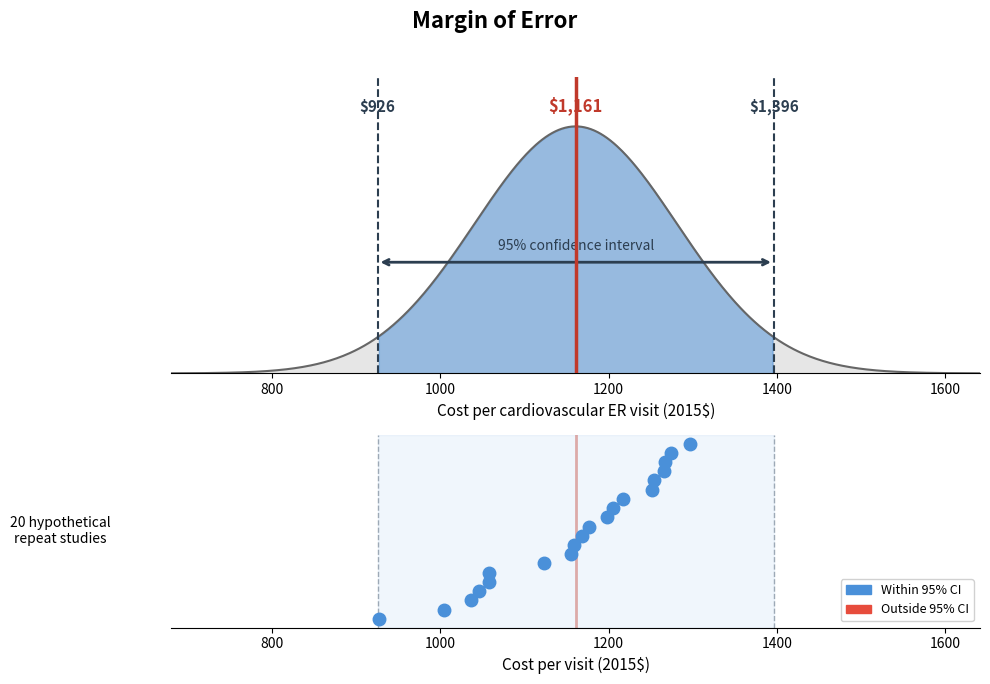

This figure's Python source:
import matplotlib.pyplot as plt
import matplotlib.patches as mpatches
import numpy as np

fig, axes = plt.subplots(2, 1, figsize=(10, 7), gridspec_kw={'height_ratios': [2, 1.3]})
fig.suptitle("Margin of Error", fontsize=16, fontweight='bold', y=0.97)

# --- Panel 1: Bell curve with shaded 95% region ---
ax1 = axes[0]
mean = 1161
se = 120  # illustrative standard error
x = np.linspace(mean - 4*se, mean + 4*se, 500)
y = (1 / (se * np.sqrt(2 * np.pi))) * np.exp(-0.5 * ((x - mean) / se) ** 2)

# Full curve in light gray
ax1.fill_between(x, y, color='#e0e0e0', alpha=0.8)
ax1.plot(x, y, color='#666666', linewidth=1.5)

# 95% region
low = mean - 1.96 * se
high = mean + 1.96 * se
mask_95 = (x >= low) & (x <= high)
ax1.fill_between(x[mask_95], y[mask_95], color='#4a90d9', alpha=0.5)

# Vertical lines
ax1.axvline(mean, color='#c0392b', linewidth=2.5, linestyle='-', zorder=5)
ax1.axvline(low, color='#2c3e50', linewidth=1.5, linestyle='--')
ax1.axvline(high, color='#2c3e50', linewidth=1.5, linestyle='--')

# Minimal labels — just the dollar values
ax1.text(mean, max(y) * 1.06, f'${mean:,}', ha='center', fontsize=12,
         fontweight='bold', color='#c0392b')
ax1.text(low, max(y) * 1.06, f'${low:,.0f}', ha='center', fontsize=11,
         fontweight='bold', color='#2c3e50')
ax1.text(high, max(y) * 1.06, f'${high:,.0f}', ha='center', fontsize=11,
         fontweight='bold', color='#2c3e50')

# Arrow spanning the 95% CI
ax1.annotate('', xy=(high, max(y) * 0.45), xytext=(low, max(y) * 0.45),
             arrowprops=dict(arrowstyle='<->', color='#2c3e50', lw=2))
ax1.text(mean, max(y) * 0.50, '95% confidence interval', ha='center', fontsize=10,
         color='#2c3e50', fontstyle='italic')

ax1.set_xlim(mean - 4*se, mean + 4*se)
ax1.set_ylim(0, max(y) * 1.20)
ax1.set_xlabel('Cost per cardiovascular ER visit (2015$)', fontsize=11)
ax1.set_ylabel('')
ax1.set_yticks([])
ax1.spines['top'].set_visible(False)
ax1.spines['right'].set_visible(False)
ax1.spines['left'].set_visible(False)

# --- Panel 2: "Imagine 20 samples" visual ---
ax2 = axes[1]

rng = np.random.default_rng(42)
sample_means = rng.normal(mean, se, 20)
colors = ['#4a90d9' if (low <= m <= high) else '#e74c3c' for m in sample_means]

# Shaded band for the 95% CI region
ax2.axvspan(low, high, color='#4a90d9', alpha=0.08, zorder=0)

for i, (m, c) in enumerate(sorted(zip(sample_means, colors))):
    ax2.plot(m, i, 'o', color=c, markersize=9, zorder=5)

ax2.axvline(mean, color='#c0392b', linewidth=2, linestyle='-', alpha=0.4, zorder=1)
ax2.axvline(low, color='#2c3e50', linewidth=1, linestyle='--', alpha=0.4)
ax2.axvline(high, color='#2c3e50', linewidth=1, linestyle='--', alpha=0.4)

ax2.set_xlim(mean - 4*se, mean + 4*se)
ax2.set_yticks([])
ax2.set_ylabel('20 hypothetical\nrepeat studies', fontsize=10, rotation=0, labelpad=80, va='center')
ax2.set_xlabel('Cost per visit (2015$)', fontsize=11)
ax2.spines['top'].set_visible(False)
ax2.spines['right'].set_visible(False)
ax2.spines['left'].set_visible(False)

blue_patch = mpatches.Patch(color='#4a90d9', label='Within 95% CI')
red_patch = mpatches.Patch(color='#e74c3c', label='Outside 95% CI')
ax2.legend(handles=[blue_patch, red_patch], loc='lower right', fontsize=9, framealpha=0.9)

plt.tight_layout(rect=[0, 0, 1, 0.95])
plt.savefig(r'C:\Users\chris\OneDrive\Desktop\capstone\figures\margin_of_error.png',
            dpi=150, bbox_inches='tight', facecolor='white')
plt.close()
print("Figure saved.")
